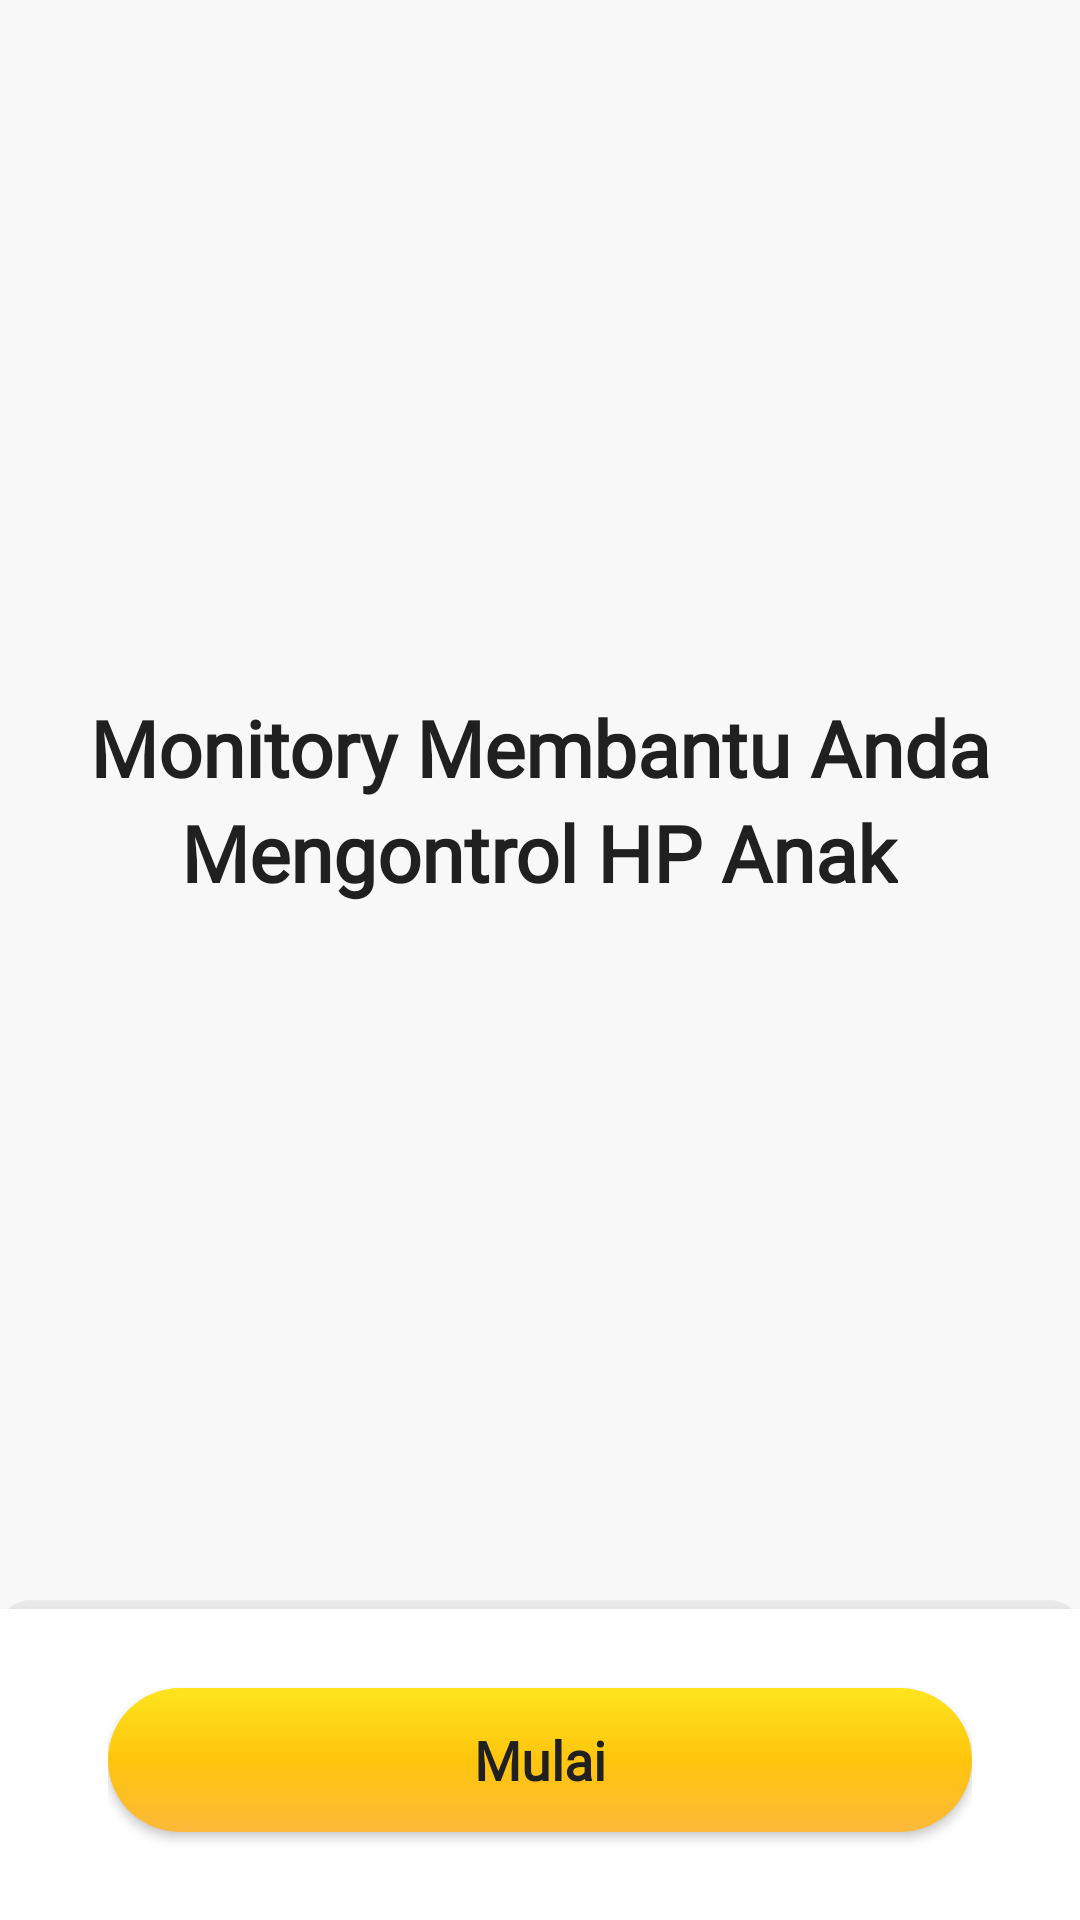

Android layout source for this screen:
<!-- AndroidManifest.xml: application theme Theme.Tugas2MonitoriApplication -->
<!-- res/layout/activity_main.xml -->
<?xml version="1.0" encoding="utf-8"?>
<LinearLayout xmlns:android="http://schemas.android.com/apk/res/android"
    xmlns:app="http://schemas.android.com/apk/res-auto"
    xmlns:tools="http://schemas.android.com/tools"
    android:layout_width="match_parent"
    android:layout_height="match_parent"
    android:orientation="vertical"
    tools:context=".MainActivity"
    android:background="@color/white_3">

    <RelativeLayout
        android:layout_width="match_parent"
        android:layout_height="match_parent"
        android:layout_weight="1">
        <ImageView
            android:layout_width="250dp"
            android:layout_height="250dp"
            android:layout_centerInParent="true"
            android:src="@drawable/ic_get_start_timitory"/>
        <LinearLayout
            android:layout_width="wrap_content"
            android:layout_height="wrap_content"
            android:orientation="vertical"
            android:layout_centerInParent="true">
            <TextView
                android:layout_width="wrap_content"
                android:layout_height="wrap_content"
                android:text="@string/text_main_1"
                android:layout_gravity="center"
                android:fontFamily="@font/rubik_regular"
                android:textStyle="bold"
                android:textSize="26sp"
                android:textColor="@color/black_3"/>
            <TextView
                android:layout_width="wrap_content"
                android:layout_height="wrap_content"
                android:text="@string/text_main_2"
                android:layout_gravity="center"
                android:fontFamily="@font/rubik_regular"
                android:textStyle="bold"
                android:textSize="26sp"
                android:textColor="@color/black_3"/>
        </LinearLayout>
    </RelativeLayout>
    <RelativeLayout
        android:layout_width="match_parent"
        android:layout_height="match_parent"
        android:layout_weight="5"
        android:paddingHorizontal="36dp"
        android:background="@drawable/bg_layout_btn">
        <Button
            android:layout_width="match_parent"
            android:layout_height="wrap_content"
            android:text="@string/mulai"
            android:textAllCaps="false"
            android:fontFamily="@font/rubik_regular"
            android:textStyle="bold"
            android:layout_centerInParent="true"
            android:textSize="@dimen/ukuran_text_button"
            android:textColor="@color/black_3"
            android:background="@drawable/bg_btn"
            android:onClick="showLoginCodeActivity"/>
    </RelativeLayout>

</LinearLayout>
<!-- resources referenced by this layout -->
<resources>
  <color name="black_3">#202020</color>
  <color name="white_3">#F8F8F8</color>
  <dimen name="ukuran_text_button">18sp</dimen>
  <!-- drawable bg_btn (drawable) -->
  <?xml version="1.0" encoding="utf-8"?>
  <layer-list xmlns:android="http://schemas.android.com/apk/res/android">
      <item>
          <shape android:shape="rectangle">
              <gradient android:startColor="@color/butterscotch"
                  android:centerColor="@color/sun_flower"
                  android:endColor="@color/sun_yellow"
                  android:angle="90"/>
              <corners android:radius="50dp"/>
          </shape>
      </item>
  </layer-list>
  <!-- drawable bg_layout_btn (drawable) -->
  <?xml version="1.0" encoding="utf-8"?>
  <layer-list xmlns:android="http://schemas.android.com/apk/res/android">
      <item >
          <shape android:shape="rectangle">
              <gradient
                  android:startColor="@color/black"
                  android:endColor="#0C000000"
                  android:angle="90"/>
              <corners android:radius="10dp"/>
          </shape>
      </item>
      <item android:top="3dp">
          <shape>
              <solid android:color="@color/white"/>
          </shape>
      </item>
  </layer-list>
  <string name="mulai">Mulai</string>
  <string name="text_main_1">Monitory Membantu Anda</string>
  <string name="text_main_2">Mengontrol HP Anak</string>
  <style name="Theme.Tugas2MonitoriApplication" parent="Theme.AppCompat.NoActionBar">
          
          <item name="colorPrimary">@color/purple_500</item>
          <item name="colorPrimaryVariant">@color/purple_700</item>
          <item name="colorOnPrimary">@color/white</item>
          
          <item name="colorSecondary">@color/teal_200</item>
          <item name="colorSecondaryVariant">@color/teal_700</item>
          <item name="colorOnSecondary">@color/black</item>
          
          <item name="android:statusBarColor" tools:targetApi="l">?attr/colorPrimaryVariant</item>
          
      </style>
  <color name="butterscotch">#FCB93A</color>
  <color name="sun_flower">#FFC50D</color>
  <color name="sun_yellow">#FFE41E</color>
  <color name="black">#FF000000</color>
  <color name="white">#FFFFFFFF</color>
  <color name="purple_500">#FF6200EE</color>
  <color name="purple_700">#FF3700B3</color>
  <color name="teal_200">#FF03DAC5</color>
  <color name="teal_700">#FF018786</color>
</resources>
